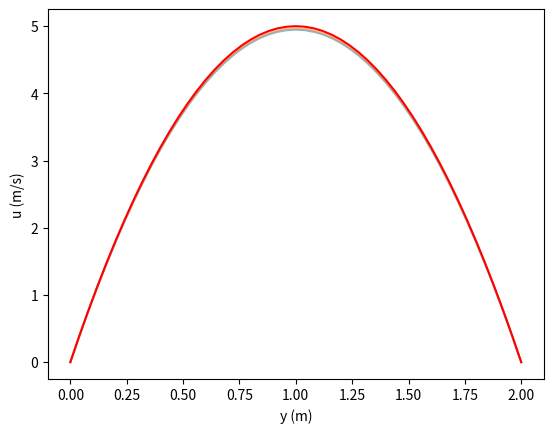

This figure's Python source:
import numpy as np
import time


def navier_stokes_initialisation(niter, r, nx_or_ny, tmax, xmax_or_ymax, nu):
    """
    Initialise conditions for Poisson Equation
    """
    # Increments:
    nx = ny = nx_or_ny
    xmax = ymax = xmax_or_ymax
    dx = xmax / (nx - 1)
    dy = ymax / (ny - 1)
    nt = int(((nu * tmax) / (r * (dx) ** 2)) + 1)
    dt = tmax / (nt - 1)

    # Initialise data structures:
    import numpy as np

    # Initial conditions
    p = np.zeros((nx, ny))
    u = np.zeros((nx, ny))
    v = np.zeros((nx, ny))

    # x and y range
    x = np.zeros(nx)
    y = np.zeros(ny)

    # X Loop
    x = np.linspace(0.0, 2.0, nx)

    # Y Loop
    y = np.linspace(0.0, 2.0, ny)

    return p, x, y, u, v, nx, ny, nt, dx, dy, dt, niter, r


def navier_stokes_equation_accurate(niter, nx, rho, nu, r, tmax):
    (p, x, y, u, v, nx, ny, nt,
     dx, dy, dt, niter, r) = navier_stokes_initialisation(niter, r, nx, tmax, 2.0, nu)

    # Increments
    h = dx

    import numpy as np

    # Intermediate copies:
    un = np.zeros((nx, ny))
    vn = np.zeros((nx, ny))
    pm = np.zeros((nx, ny))
    bm = np.zeros((nx, ny))  # bm needs to be exactly zero at the boundaries

    # Loop - use decimal points for all floating point numbers
    # for n in range(nt):

    udiff = 1.0

    while udiff > 0.00001:

        # First points for bm. We don't know the value at i=0 and i=nx-1. b is zero at j=0 and j=ny-1.
        i = 1
        j = 1
        bm[i:nx - 1, j:ny - 1] = ((rho / (2.0 * h * dt)) * (u[i + 1:nx, j:ny - 1] - u[i - 1:nx - 2, j:ny - 1]
                                                            + v[i:nx - 1, j + 1:ny] - v[i:nx - 1, j - 1:ny - 2]) +
                                  (rho / (4.0 * h ** 2)) * ((u[i + 1:nx, j:ny - 1] - u[i - 1:nx - 2, j:ny - 1]) ** 2.0 +
                                                            4.0 * h * (u[i:nx - 1, j + 1:ny] - u[i:nx - 1,
                                                                                               j - 1:ny - 2]) *
                                                            (v[i + 1:nx, j:ny - 1] - v[i - 1:nx - 2, j:ny - 1]) +
                                                            (v[i:nx - 1, j + 1:ny] - v[i:nx - 1, j - 1:ny - 2]) ** 2.0))
        i = 0
        # Periodic at i = 0 Replace all the i=i-1 with i=nx-1
        bm[i, j:ny - 1] = ((rho / (2.0 * h * dt)) * (u[i + 1, j:ny - 1] - u[nx - 1, j:ny - 1]
                                                     + v[i, j + 1:ny] - v[i, j - 1:ny - 2]) +
                           (rho / (4.0 * h ** 2)) * ((u[i + 1, j:ny - 1] - u[nx - 1, j:ny - 1]) ** 2.0 +
                                                     4.0 * h * (u[i, j + 1:ny] - u[i, j - 1:ny - 2]) *
                                                     (v[i + 1, j:ny - 1] - v[nx - 1, j:ny - 1]) +
                                                     (v[i, j + 1:ny] - v[i, j - 1:ny - 2]) ** 2.0))

        i = nx - 1
        # Periodic at i = nx-1 Replace all the i=i+1 with i=0
        bm[i, j:ny - 1] = ((rho / (2.0 * h * dt)) * (u[0, j:ny - 1] - u[i - 1, j:ny - 1]
                                                     + v[i, j + 1:ny] - v[i, j - 1:ny - 2]) +
                           (rho / (4.0 * h ** 2)) * ((u[0, j:ny - 1] - u[i - 1, j:ny - 1]) ** 2.0 +
                                                     4.0 * h * (u[i, j + 1:ny] - u[i, j - 1:ny - 2]) *
                                                     (v[0, j:ny - 1] - v[i - 1, j:ny - 1]) +
                                                     (v[i, j + 1:ny] - v[i, j - 1:ny - 2]) ** 2.0))

        for m in range(niter):
            # First points for p. We don't know the pressure at i=0 and i=nx-1. dp/dy = 0 at y=0 and y=2
            pm = np.copy(p)
            i = 1
            j = 1
            p[i:nx - 1, j:ny - 1] = 0.25 * (pm[i + 1:nx, j:ny - 1] + pm[i - 1:nx - 2, j:ny - 1]
                                            + pm[i:nx - 1, j + 1:ny] + pm[i:nx - 1, j - 1:ny - 2]
                                            - bm[i:nx - 1, j:ny - 1] * h ** 2.0)
            i = 0
            # Periodic at i = 0 Replace all the i=i-1 with i=nx-1
            p[i, j:ny - 1] = 0.25 * (pm[i + 1, j:ny - 1] + pm[nx - 1, j:ny - 1]
                                     + pm[i, j + 1:ny] + pm[i, j - 1:ny - 2]
                                     - bm[i, j:ny - 1] * h ** 2.0)
            i = nx - 1
            # Periodic at i = nx-1 Replace all the i=i+1 with i=0
            p[i, j:ny - 1] = 0.25 * (pm[0, j:ny - 1] + pm[i - 1, j:ny - 1]
                                     + pm[i, j + 1:ny] + pm[i, j - 1:ny - 2]
                                     - bm[i, j:ny - 1] * h ** 2.0)

            # Set zero gradient boundary conditions
            p[:, 0] = p[:, 1]
            p[:, ny - 1] = p[:, ny - 2]

        # First points for u and v. We don't know u and v at i=0 and i=nx-1. u and v are zero at j=0 and j=ny-1.
        i = 1
        j = 1

        un = np.copy(u)
        vn = np.copy(v)

        u[i:nx - 1, j:ny - 1] = (un[i:nx - 1, j:ny - 1] -
                                 (dt / h) * (un[i:nx - 1, j:ny - 1] * (
                            un[i:nx - 1, j:ny - 1] - un[i - 1:nx - 2, j:ny - 1]) +
                                             vn[i:nx - 1, j:ny - 1] * (
                                                         un[i:nx - 1, j:ny - 1] - un[i:nx - 1, j - 1:ny - 2])) +
                                 dt - (dt / (2.0 * rho * h)) * (p[i + 1:nx, j:ny - 1] - p[i - 1:nx - 2, j:ny - 1]) +
                                 ((dt * nu) / (h ** 2.0)) * (un[i - 1:nx - 2, j:ny - 1] + un[i + 1:nx, j:ny - 1] +
                                                             un[i:nx - 1, j - 1:ny - 2] + un[i:nx - 1, j + 1:ny] -
                                                             4.0 * un[i:nx - 1, j:ny - 1]))

        v[i:nx - 1, j:ny - 1] = (vn[i:nx - 1, j:ny - 1] -
                                 (dt / h) * (un[i:nx - 1, j:ny - 1] * (
                            vn[i:nx - 1, j:ny - 1] - vn[i - 1:nx - 2, j:ny - 1]) +
                                             vn[i:nx - 1, j:ny - 1] * (
                                                         vn[i:nx - 1, j:ny - 1] - vn[i:nx - 1, j - 1:ny - 2])) -
                                 (dt / (2.0 * rho * h)) * (p[i:nx - 1, j + 1:ny] - p[i:nx - 1, j - 1:ny - 2]) +
                                 ((dt * nu) / (h ** 2.0)) * (vn[i - 1:nx - 2, j:ny - 1] + vn[i + 1:nx, j:ny - 1] +
                                                             vn[i:nx - 1, j - 1:ny - 2] + vn[i:nx - 1, j + 1:ny] -
                                                             4.0 * vn[i:nx - 1, j:ny - 1]))

        # Periodic at i = 0 Replace all the i=i-1 with i=nx-1
        i = 0

        u[i, j:ny - 1] = (un[i, j:ny - 1] -
                          (dt / h) * (un[i, j:ny - 1] * (un[i, j:ny - 1] - un[nx - 1, j:ny - 1]) +
                                      vn[i, j:ny - 1] * (un[i, j:ny - 1] - un[i, j - 1:ny - 2])) +
                          dt - (dt / (2.0 * rho * h)) * (p[i + 1, j:ny - 1] - p[nx - 1, j:ny - 1]) +
                          ((dt * nu) / (h ** 2.0)) * (un[nx - 1, j:ny - 1] + un[i + 1, j:ny - 1] +
                                                      un[i, j - 1:ny - 2] + un[i, j + 1:ny] -
                                                      4.0 * un[i, j:ny - 1]))

        v[i, j:ny - 1] = (vn[i, j:ny - 1] -
                          (dt / h) * (un[i, j:ny - 1] * (vn[i, j:ny - 1] - vn[nx - 1, j:ny - 1]) +
                                      vn[i, j:ny - 1] * (vn[i, j:ny - 1] - vn[i, j - 1:ny - 2])) -
                          (dt / (2.0 * rho * h)) * (p[i, j + 1:ny] - p[i, j - 1:ny - 2]) +
                          ((dt * nu) / (h ** 2.0)) * (vn[i - 1, j:ny - 1] + vn[i + 1, j:ny - 1] +
                                                      vn[i, j - 1:ny - 2] + vn[i, j + 1:ny] -
                                                      4.0 * vn[i, j:ny - 1]))

        # Periodic at i = nx-1 Replace all the i=i+1 with i=0
        i = nx - 1

        u[i, j:ny - 1] = (un[i, j:ny - 1] -
                          (dt / h) * (un[i, j:ny - 1] * (un[i, j:ny - 1] - un[i - 1, j:ny - 1]) +
                                      vn[i, j:ny - 1] * (un[i, j:ny - 1] - un[i, j - 1:ny - 2])) +
                          dt - (dt / (2.0 * rho * h)) * (p[0, j:ny - 1] - p[i - 1, j:ny - 1]) +
                          ((dt * nu) / (h ** 2.0)) * (un[i - 1, j:ny - 1] + un[0, j:ny - 1] +
                                                      un[i, j - 1:ny - 2] + un[i, j + 1:ny] -
                                                      4.0 * un[i, j:ny - 1]))

        v[i, j:ny - 1] = (vn[i, j:ny - 1] -
                          (dt / h) * (un[i, j:ny - 1] * (vn[i, j:ny - 1] - vn[i - 1, j:ny - 1]) +
                                      vn[i, j:ny - 1] * (vn[i, j:ny - 1] - vn[i, j - 1:ny - 2])) -
                          (dt / (2.0 * rho * h)) * (p[i, j + 1:ny] - p[i, j - 1:ny - 2]) +
                          ((dt * nu) / (h ** 2.0)) * (vn[i - 1, j:ny - 1] + vn[0, j:ny - 1] +
                                                      vn[i, j - 1:ny - 2] + vn[i, j + 1:ny] -
                                                      4.0 * vn[i, j:ny - 1]))

        udiff = (np.sum(u) - np.sum(un)) / np.sum(u)

    return u, v, p, x, y


def plot_3D(u,x,y,title,label):
    """
    Plots the 2D velocity field
    """

    import matplotlib.pyplot as plt
    from mpl_toolkits.mplot3d import Axes3D
    fig=plt.figure(figsize=(11,7),dpi=100)
    ax=fig.gca(projection='3d')
    ax.set_xlabel('x (m)')
    ax.set_ylabel('y (m)')
    ax.set_zlabel(label)
    ax.set_xlim(0,2)
    ax.set_ylim(0,2)
    ax.view_init(30,225)
    Y,X=np.meshgrid(y,x) #note meshgrid uses y,x not x,y!!!
    surf=ax.plot_surface(X,Y,u[:,:], rstride=1, cstride=1)
    plt.title(title)
    plt.show()


def parallel_plates_analytical(YMAX, NY, NU):
    # Initialise data structures
    u_analytical = np.zeros(NY)
    y = np.zeros(NY)

    # Constants
    DY = YMAX / (NY - 1)

    # Y Loop
    for j in range(0, NY):
        y[j] = j * DY

    # Analytical solution
    for j in range(0, NY):
        u_analytical[j] = (1.0 / NU) * (y[j] - (y[j] ** 2.0 / 2.0))

    return u_analytical, y


# def plot_diffusion_2(u1,u2,u3,u4,u5,y1,y2,y3,y4,y5,NX):
# def plot_diffusion_2(u1, u2, y1, y2, NX):
def plot_diffusion_2(u1, u2, u3, y1, y2, y3, NX):
   """
   Plots the 1D velocity field
   """

   import matplotlib.pyplot as plt
   import matplotlib.cm as cm
   plt.figure()
   ax=plt.subplot(111)
   ax.plot(y1,u1[-1,:],'-', markerfacecolor='none', alpha=0.5, label='Numerical nx=51')
   ax.plot(y2,u2[-1,:],'-', markerfacecolor='none', alpha=0.5, label='Numerical nx=41')
   ax.plot(y3,u3[:],linestyle='-',c='r',label='Analytical')
   # ax.plot(y4,u4[-1,:],'-', markerfacecolor='none', alpha=0.5, label='Numerical nx=21')
   # ax.plot(y5,u5[-1,:],'-', markerfacecolor='none', alpha=0.5, label='Numerical nx=11')
   # box=ax.get_position()
   # ax.set_position([box.x0, box.y0, box.width*1.5,box.height*1.5])
   # ax.legend( bbox_to_anchor=(1.02,1), loc=2)
   plt.xlabel('y (m)')
   plt.ylabel('u (m/s)')
   plt.show()


time_stamp_start = time.time()

u002, v002, p002, x002, y002 = navier_stokes_equation_accurate(50, 51, 1.0, 0.1, 0.25, 2.0)
u003, v003, p003, x003, y003 = navier_stokes_equation_accurate(50, 41, 1.0, 0.1, 0.25, 2.0)
# plot_diffusion_2(u002,u003,y002,y003,51)

time_stamp_end = time.time()

u_analytic, y_analytic = parallel_plates_analytical(2.0, 51, 0.1)
plot_diffusion_2(u002,u003,u_analytic,y002,y003,y_analytic,51)

# u004, v004, p004, x004, y004 = navier_stokes_equation_accurate(50, 31, 1.0, 0.1, 0.5, 2.0)
# u005, v005, p005, x005, y005 = navier_stokes_equation_accurate(50, 21, 1.0, 0.1, 0.5, 2.0)
# u006, v006, p006, x006, y006 = navier_stokes_equation_accurate(50, 11, 1.0, 0.1, 0.5, 2.0)

# plot_diffusion_2(u002,u003,u004,u005,u006,y002,y003,y004,y005,y006,51)


# u60, v60, p60, x60, y60 = navier_stokes_equation_accurate(50, 51, 1.0, 0.1, 0.5, 2.0)
# plot_3D(u60,x60,y60,'Figure 1: Final Conditions','u (m/s)')
# plot_3D(v60,x60,y60,'Figure 2: Final Conditions','v (m/s)')
# plot_3D(p60,x60,y60,'Figure 3: Final Conditions','p (Pa)')

time_duration = time_stamp_end - time_stamp_start
print("duration {:f}".format(time_duration))
print("palko")
